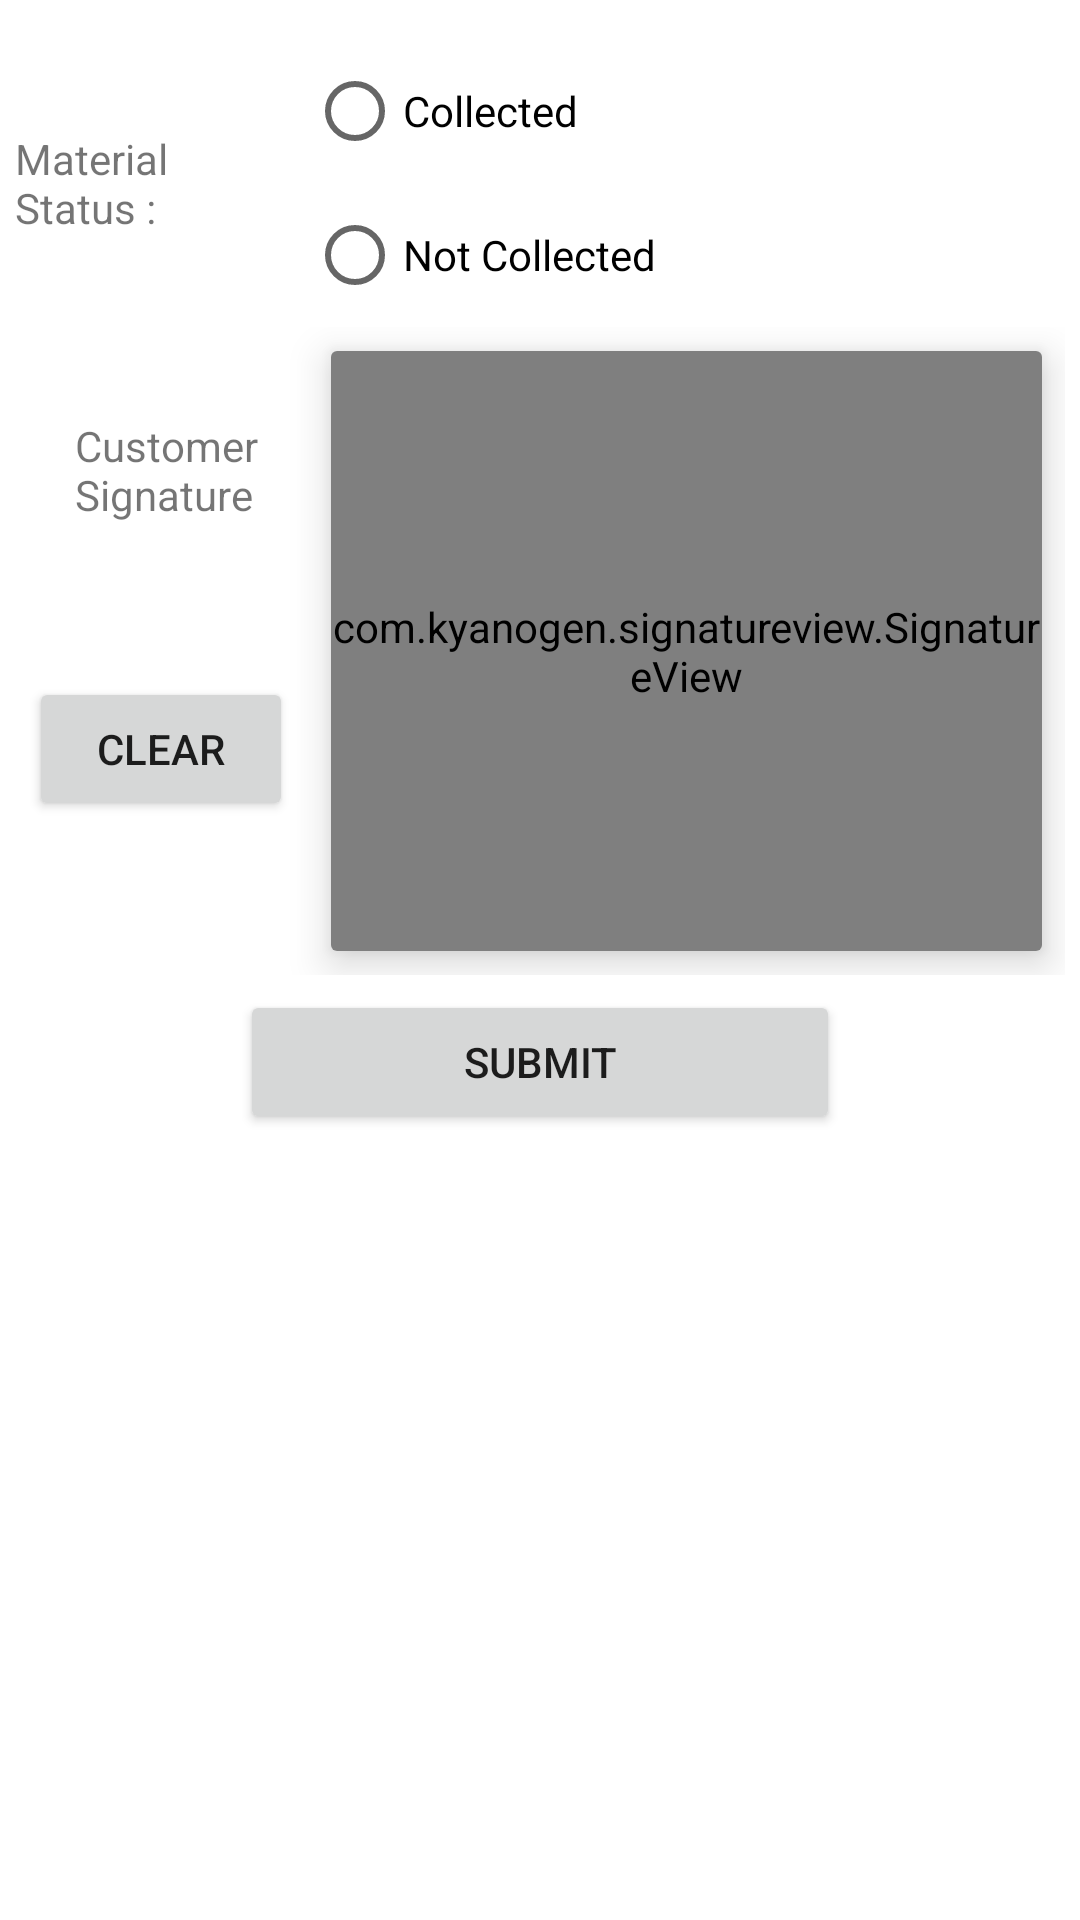

Produce the Android XML layout that renders to this screen, including the resource entries it uses.
<!-- AndroidManifest.xml: application theme AppTheme -->
<!-- res/layout/fragment_check_out1.xml -->
<?xml version="1.0" encoding="utf-8"?>
<ScrollView xmlns:android="http://schemas.android.com/apk/res/android"
    xmlns:app="http://schemas.android.com/apk/res-auto"
    android:layout_width="match_parent"
    android:layout_height="match_parent">


    <LinearLayout
        android:layout_width="match_parent"
        android:layout_height="match_parent"
        android:layout_marginTop="8dp"
        android:orientation="vertical">


        <TableLayout
            android:layout_width="match_parent"
            android:layout_height="wrap_content"
            android:padding="5dp">


            <TableRow
                android:layout_width="match_parent"
                android:layout_height="wrap_content"
                android:orientation="horizontal"
                android:weightSum="1">

                <TextView
                    android:layout_width="match_parent"
                    android:layout_height="wrap_content"
                    android:layout_gravity="center_vertical"
                    android:layout_weight="0.1"
                    android:text="@string/material_status" />

                <RadioGroup
                    android:id="@+id/radioGroupWorkingStatus"
                    android:layout_width="match_parent"
                    android:layout_height="wrap_content"
                    android:layout_weight="0.9">

                    <RadioButton
                        android:id="@+id/radioCompleted"
                        android:layout_width="match_parent"
                        android:layout_height="wrap_content"
                        android:text="@string/collected" />

                    <RadioButton
                        android:id="@+id/radioInCompleted"
                        android:layout_width="match_parent"
                        android:layout_height="wrap_content"
                        android:text="@string/not_collected" />

                </RadioGroup>

            </TableRow>

            <com.google.android.material.textfield.TextInputLayout
                android:id="@+id/view"
                android:layout_width="match_parent"
                android:layout_height="wrap_content"
                android:layout_weight="0.9">

                <EditText
                    android:id="@+id/reason"
                    android:layout_width="match_parent"
                    android:layout_height="wrap_content"
                    android:layout_alignParentBottom="true"
                    android:layout_gravity="center"
                    android:maxLength="80"
                    android:singleLine="true"
                    android:maxEms="10"
                    android:hint="Reason"
                    android:visibility="gone"
                    android:paddingLeft="10dp" />

            </com.google.android.material.textfield.TextInputLayout>

            <TableRow
                android:layout_width="match_parent"
                android:layout_height="wrap_content"
                android:orientation="horizontal"
                android:weightSum="1">

                <LinearLayout
                    android:layout_width="match_parent"
                    android:layout_height="match_parent"
                    android:layout_weight="0.1"
                    android:orientation="vertical"
                    android:weightSum="1">

                    <TextView
                        android:layout_width="match_parent"
                        android:layout_height="wrap_content"
                        android:layout_gravity="center_vertical"
                        android:layout_weight="0.5"
                        android:paddingLeft="20dp"
                        android:paddingTop="30dp"
                        android:text="@string/customer_signature" />


                    <Button
                        android:id="@+id/btnclear"
                        android:layout_width="wrap_content"
                        android:layout_height="wrap_content"
                        android:layout_gravity="center"
                        android:gravity="center_horizontal|center_vertical"
                        android:maxWidth="200dp"
                        android:text="@string/clear"
                        android:visibility="visible" />

                </LinearLayout>


                <androidx.cardview.widget.CardView
                    android:id="@+id/cardView"
                    android:layout_width="match_parent"
                    android:layout_height="wrap_content"
                    android:layout_gravity="center_vertical"
                    android:layout_margin="8dp"
                    android:layout_weight="0.9"
                    app:cardElevation="8dp">

                    <com.kyanogen.signatureview.SignatureView xmlns:sign="http://schemas.android.com/apk/res-auto"
                        android:id="@+id/signatureView"
                        android:layout_width="match_parent"
                        android:layout_height="200dp"
                        sign:backgroundColor="#ffffff"
                        sign:enableSignature="true"
                        sign:penColor="#000000"
                        sign:penSize="5dp" />

                </androidx.cardview.widget.CardView>
            </TableRow>

        </TableLayout>

        <Button
            android:id="@+id/btnSubmit"
            android:layout_width="200dp"
            android:layout_height="wrap_content"
            android:layout_gravity="center"
            android:gravity="center_horizontal|center_vertical"
            android:maxWidth="200dp"
            android:text="@string/submit"
            android:visibility="visible" />


    </LinearLayout>


</ScrollView>
<!-- resources referenced by this layout -->
<resources>
  <string name="clear">Clear</string>
  <string name="collected">Collected</string>
  <string name="customer_signature">Customer Signature</string>
  <string name="material_status">Material Status : </string>
  <string name="not_collected">Not Collected</string>
  <string name="submit">Submit</string>
  <style name="AppTheme" parent="Theme.MaterialComponents.Light.DarkActionBar">
          
          <item name="colorPrimary">#FFA000</item>
          <item name="colorPrimaryDark">#FFA000</item>
          <item name="colorAccent">#000000</item>
      </style>
</resources>
